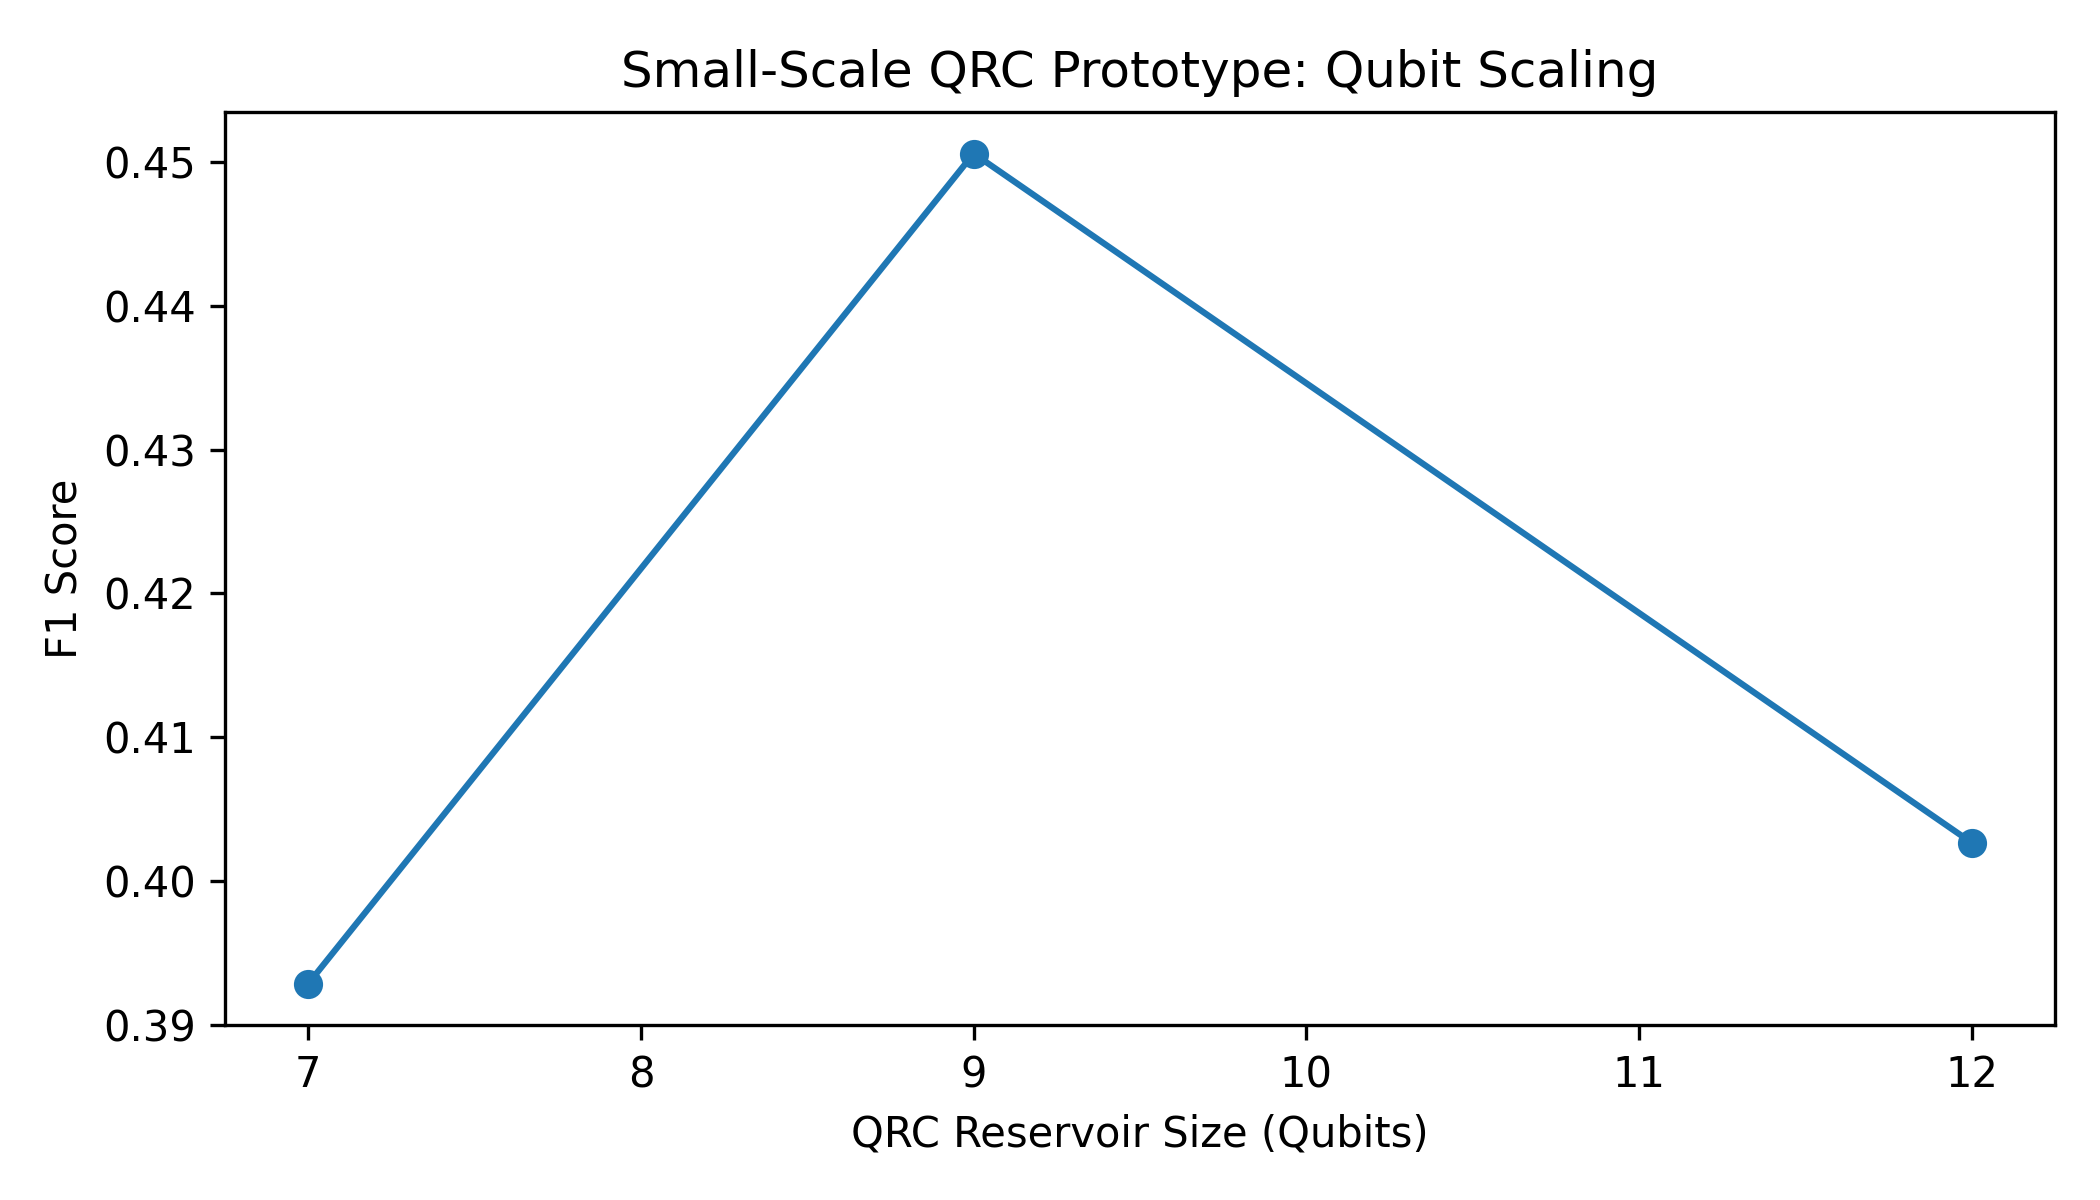

The table this chart was drawn from, first rows:
model, accuracy, precision, recall, f1, roc_auc, threshold, symbol, qrc_qubits
QRC-inspired 7Q + Logistic Readout, 0.6731, 0.296, 0.5841, 0.3929, 0.6839, 0.56, SPY, 7
QRC-inspired 9Q + Logistic Readout, 0.7772, 0.4071, 0.5044, 0.4506, 0.7508, 0.68, SPY, 9
QRC-inspired 12Q + Logistic Readout, 0.5673, 0.2684, 0.8053, 0.4027, 0.7187, 0.29, SPY, 12
